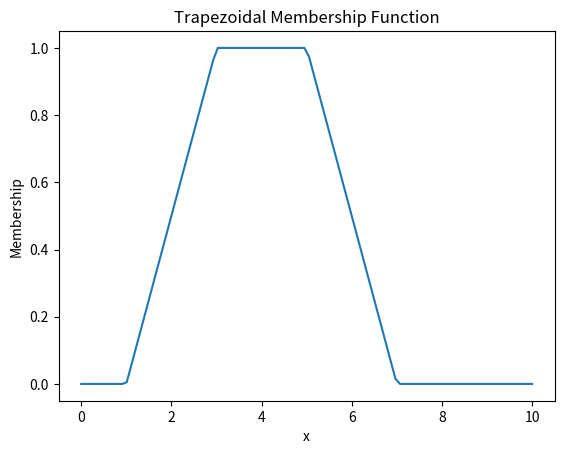

This figure's Python source:
import numpy as np
import matplotlib.pyplot as plt

def trapezoid(x, a, b, c, d):
    if x <= a or x >= d:
        return 0
    elif a < x <= b:
        return (x - a) / (b - a)
    elif b < x <= c:
        return 1
    else:
        return (d - x) / (d - c)

a = 1
b = 3
c = 5
d = 7


x = np.linspace(0, 10, 100)
membership = np.array([trapezoid(xi, a, b, c, d) for xi in x])

plt.plot(x, membership)
plt.title('Trapezoidal Membership Function')
plt.xlabel('x')
plt.ylabel('Membership')
plt.show()
